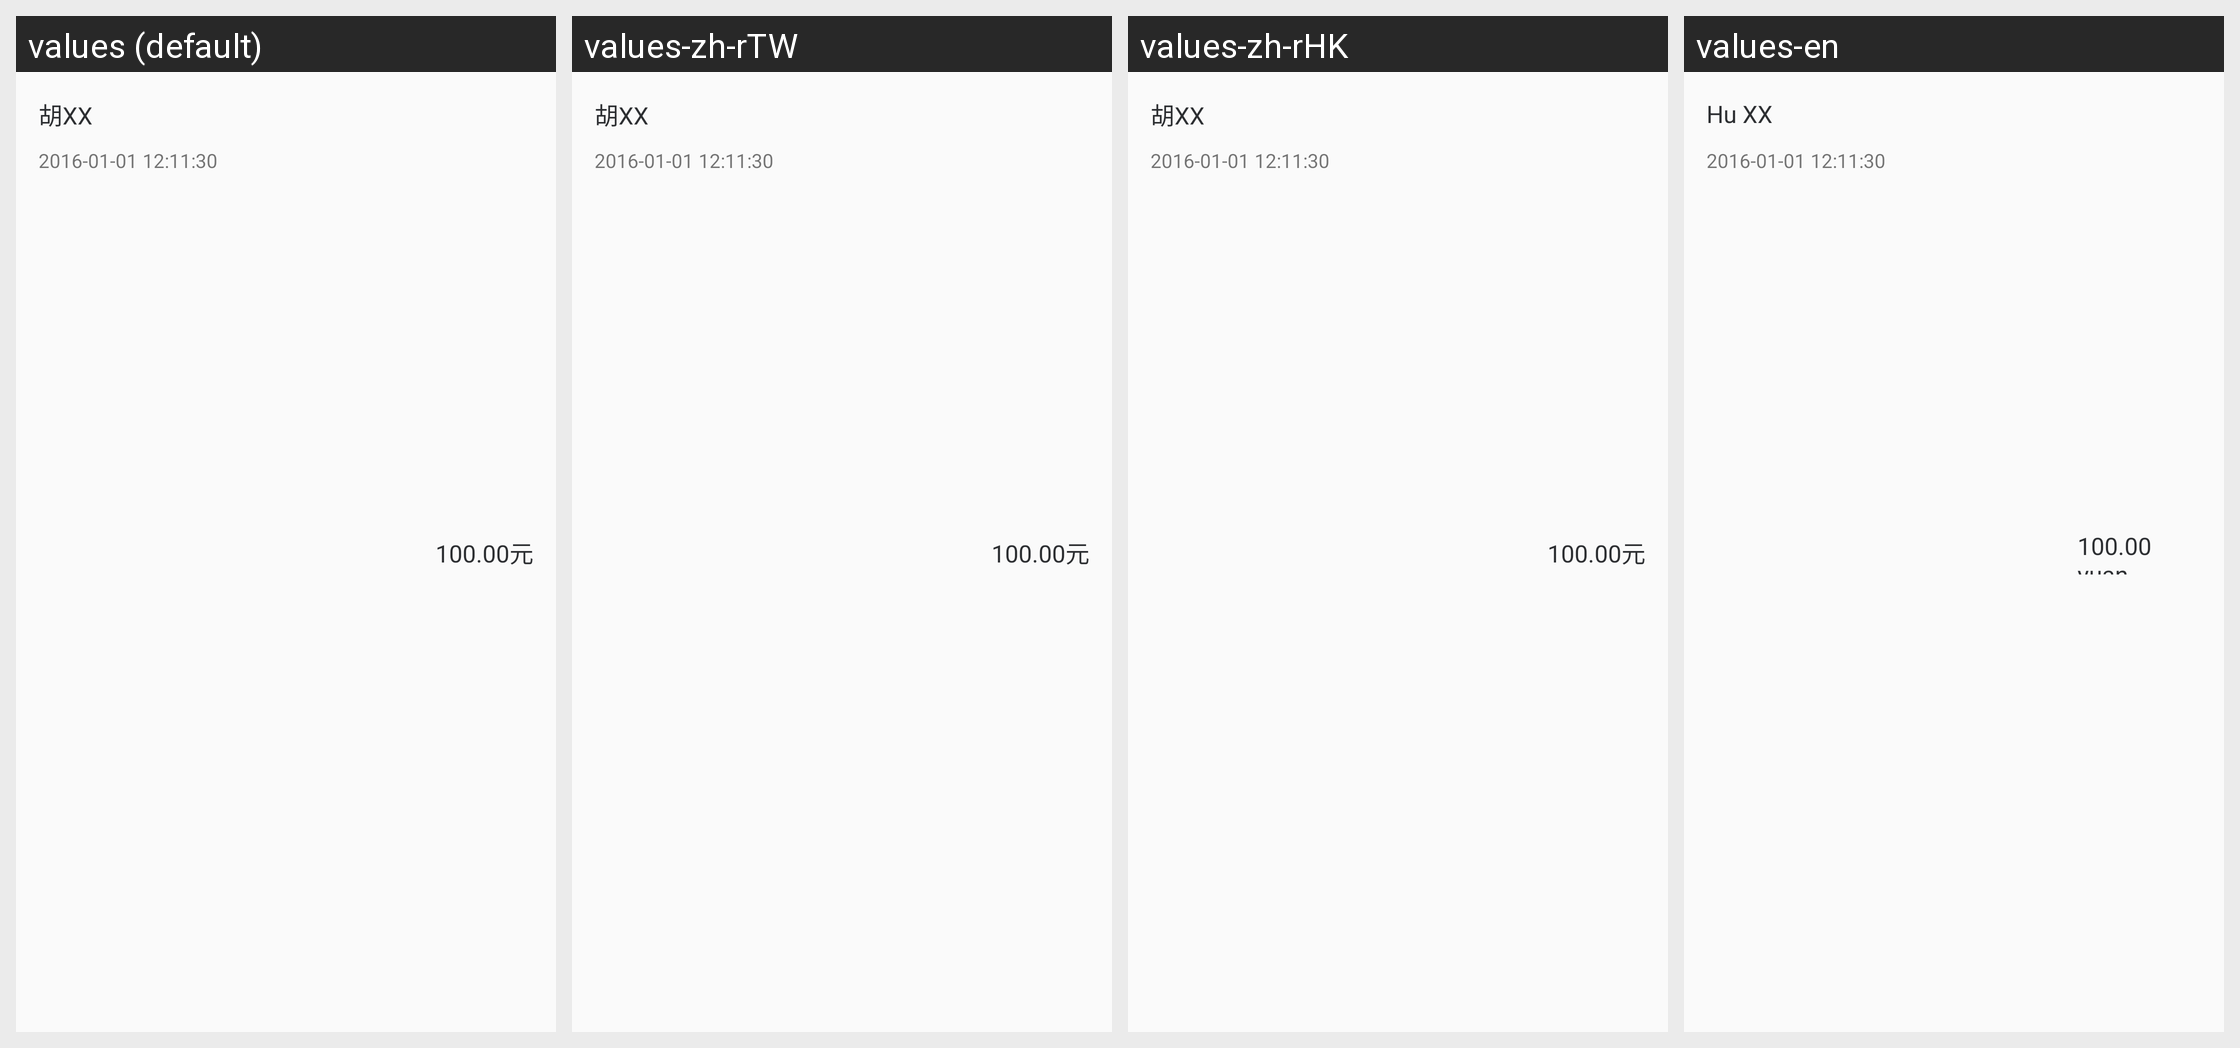

Locale-by-locale string values for the Android screen shown in this grid:
Android screen res/layout/red_item.xml rendered under 4 locales, left to right: values (default), values-zh-rTW, values-zh-rHK, values-en. Device: Nexus 5 (rendered at 1080×1920; each locale shown at half size, 540×960, under a caption strip naming it); theme AppTheme.
Other locales in the repository, not shown: values-in, values-tl.
Strings drawn on this screen, with the default value and each locale's value (text and hints the layout hard-codes, and strings that could not be matched under every locale, appear in the picture but are not listed):

example_name
  values: 胡XX
  values-zh-rTW: 胡XX
  values-zh-rHK: 胡XX
  values-en: Hu XX

example_money
  values: 100.00元
  values-zh-rTW: 100.00元
  values-zh-rHK: 100.00元
  values-en: 100.00 yuan
